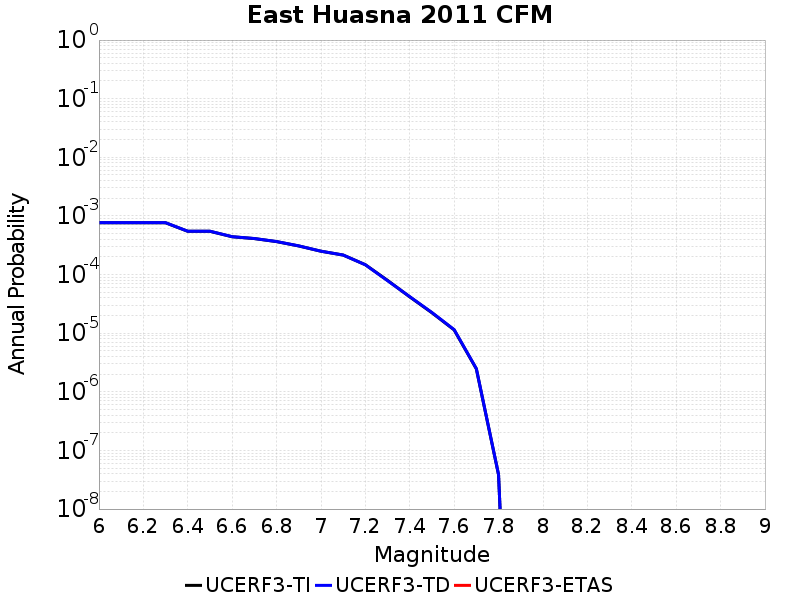

The data file committed next to this chart (first rows):
Magnitude, UCERF3-TI Prob, UCERF3-TD Prob, UCERF3-ETAS Prob
6.0, 7.645637E-4, 7.6730887E-4, 0.0
6.1, 7.645637E-4, 7.6730887E-4, 0.0
6.2, 7.645637E-4, 7.6730887E-4, 0.0
6.3, 7.645637E-4, 7.6730887E-4, 0.0
6.4, 5.4711284E-4, 5.489643E-4, 0.0
6.5, 5.4711284E-4, 5.489643E-4, 0.0
6.6, 4.414933E-4, 4.4291426E-4, 0.0
6.7, 4.108819E-4, 4.1209586E-4, 0.0
6.8, 3.6487455E-4, 3.6589633E-4, 0.0
6.9, 3.0778843E-4, 3.0848588E-4, 0.0
7.0, 2.5010316E-4, 2.5048002E-4, 0.0
7.1, 2.1524953E-4, 2.153689E-4, 0.0
7.2, 1.4726835E-4, 1.4685837E-4, 0.0
7.3, 7.962996E-5, 7.861649E-5, 0.0
7.4, 4.161893E-5, 4.2021587E-5, 0.0
7.5, 2.2287857E-5, 2.252883E-5, 0.0
7.6, 1.1378794E-5, 1.1502354E-5, 0.0
7.7, 2.462619E-6, 2.4861918E-6, 0.0
7.8, 3.861218E-8, 3.8935738E-8, 0.0
